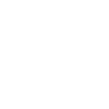
t = 0.00 s
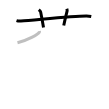
t = 3.25 s
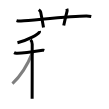
t = 6.50 s
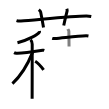
t = 9.50 s
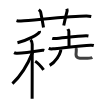
t = 12.75 s
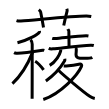
t = 16.00 s

The animated SVG that drew these frames (rendered in a browser with its animation timeline set to each time). Animation: 16 SMIL elements (animate=16); one cycle of 16.00 s.

<svg width="109px" height="109px" viewBox="0 0 px 109px" xmlns="http://www.w3.org/2000/svg" xmlns:xlink="http://www.w3.org/1999/xlink" xml:space="preserve" version="1.1"  baseProfile="full">
<path d="M16.5,20.61c1.4,0.44,3.02,0.53,4.42,0.44c12.85-0.8,50.63-4.98,65.44-5.04c2.33-0.01,3.73,0.21,4.89,0.43" style="fill:none;stroke:black;stroke-width:3;opacity:0">
  <animate attributeType="CSS" attributeName="opacity" from="0" to="1" begin="0s" dur="1s" repeatCount="0" fill="freeze" />
</path>
<path d="M38.75,9.75c1.33,1.13,1.76,1.47,1.9,2.17c1.33,6.51,2.47,13.21,2.85,15.58" style="fill:none;stroke:black;stroke-width:3;opacity:0">
  <animate attributeType="CSS" attributeName="opacity" from="0" to="1" begin="1s" dur="1s" repeatCount="0" fill="freeze" />
</path>
<path d="M66.81,8.75c0.23,0.81,0.53,1.42,0.27,2.42c-1.5,5.87-2.08,8.08-3.33,14.33" style="fill:none;stroke:black;stroke-width:3;opacity:0">
  <animate attributeType="CSS" attributeName="opacity" from="0" to="1" begin="2s" dur="1s" repeatCount="0" fill="freeze" />
</path>
<path d="M39.47,31c0.06,0.27,0.13,0.71-0.12,1.1c-1.5,2.33-10.1,7.45-21.87,10.58" style="fill:none;stroke:black;stroke-width:3;opacity:0">
  <animate attributeType="CSS" attributeName="opacity" from="0" to="1" begin="3s" dur="1s" repeatCount="0" fill="freeze" />
</path>
<path d="M14.06,52.58c0.34,0.19,1.25,0.5,2.17,0.57c2.51,0.19,20.09-1.86,26.36-2.82c0.91-0.14,1.14-0.19,1.71,0" style="fill:none;stroke:black;stroke-width:3;opacity:0">
  <animate attributeType="CSS" attributeName="opacity" from="0" to="1" begin="4s" dur="1s" repeatCount="0" fill="freeze" />
</path>
<path d="M30.6,39.78c0.34,0.38,1.6,2.47,1.6,4.48c0,0.77,0,49.72-0.07,54.49" style="fill:none;stroke:black;stroke-width:3;opacity:0">
  <animate attributeType="CSS" attributeName="opacity" from="0" to="1" begin="5s" dur="1s" repeatCount="0" fill="freeze" />
</path>
<path d="M32.48,52.65c-4.07,10.11-10.85,22.59-20.06,30.86" style="fill:none;stroke:black;stroke-width:3;opacity:0">
  <animate attributeType="CSS" attributeName="opacity" from="0" to="1" begin="6s" dur="1s" repeatCount="0" fill="freeze" />
</path>
<path d="M35.21,61.32c3.52,2.02,6.5,6.06,8.39,8.66" style="fill:none;stroke:black;stroke-width:3;opacity:0">
  <animate attributeType="CSS" attributeName="opacity" from="0" to="1" begin="7s" dur="1s" repeatCount="0" fill="freeze" />
</path>
<path d="M52.2,38.32c0.68,0.2,1.92,0.25,2.6,0.2c8.71-0.66,22.52-2.49,31.28-2.66c1.13-0.02,1.81,0.09,2.37,0.19" style="fill:none;stroke:black;stroke-width:3;opacity:0">
  <animate attributeType="CSS" attributeName="opacity" from="0" to="1" begin="8s" dur="1s" repeatCount="0" fill="freeze" />
</path>
<path d="M67.7,29.12c0.08,0.19,1.17,1,1.17,2.23c0,3.86,0.17,9.43,0.17,15.25" style="fill:none;stroke:black;stroke-width:3;opacity:0">
  <animate attributeType="CSS" attributeName="opacity" from="0" to="1" begin="9s" dur="1s" repeatCount="0" fill="freeze" />
</path>
<path d="M48.71,48.44c0.86,0.38,3.44,0.46,4.3,0.38c10.68-1.06,28.2-3.16,37.74-3.66c1.44-0.07,2.3,0.18,3.02,0.37" style="fill:none;stroke:black;stroke-width:3;opacity:0">
  <animate attributeType="CSS" attributeName="opacity" from="0" to="1" begin="10s" dur="1s" repeatCount="0" fill="freeze" />
</path>
<path d="M60.69,49.69c0.03,0.37,0.07,0.96-0.06,1.49c-0.75,3.13-4.71,10.61-10.95,14.23" style="fill:none;stroke:black;stroke-width:3;opacity:0">
  <animate attributeType="CSS" attributeName="opacity" from="0" to="1" begin="11s" dur="1s" repeatCount="0" fill="freeze" />
</path>
<path d="M75.63,47.86c0.35,0.39,0.63,0.86,0.65,1.47c0.09,2.72-0.25,3.35-0.25,5.2c0,4.31,4.24,3.82,8.41,3.82c4.4,0,7.3-0.56,7.92-0.87" style="fill:none;stroke:black;stroke-width:3;opacity:0">
  <animate attributeType="CSS" attributeName="opacity" from="0" to="1" begin="12s" dur="1s" repeatCount="0" fill="freeze" />
</path>
<path d="M64.79,58.71c0.06,0.51,0.29,1.38-0.11,2.06c-2.59,4.42-7.98,12.59-18.81,20.17" style="fill:none;stroke:black;stroke-width:3;opacity:0">
  <animate attributeType="CSS" attributeName="opacity" from="0" to="1" begin="13s" dur="1s" repeatCount="0" fill="freeze" />
</path>
<path d="M63.78,65.88c0.27,0.03,1.73,0.25,2.51,0.18c3.46-0.32,9.01-0.99,12.64-1.8c2.49-0.55,3.2,0.63,2.56,2.13C77.99,74.62,60.93,93.75,43.3,99.5" style="fill:none;stroke:black;stroke-width:3;opacity:0">
  <animate attributeType="CSS" attributeName="opacity" from="0" to="1" begin="14s" dur="1s" repeatCount="0" fill="freeze" />
</path>
<path d="M58.66,70.54c4.51,4.5,24.98,21.62,31.06,25.73c1.81,1.23,3.28,1.82,5.05,2.19" style="fill:none;stroke:black;stroke-width:3;opacity:0">
  <animate attributeType="CSS" attributeName="opacity" from="0" to="1" begin="15s" dur="1s" repeatCount="0" fill="freeze" />
</path>
</svg>
